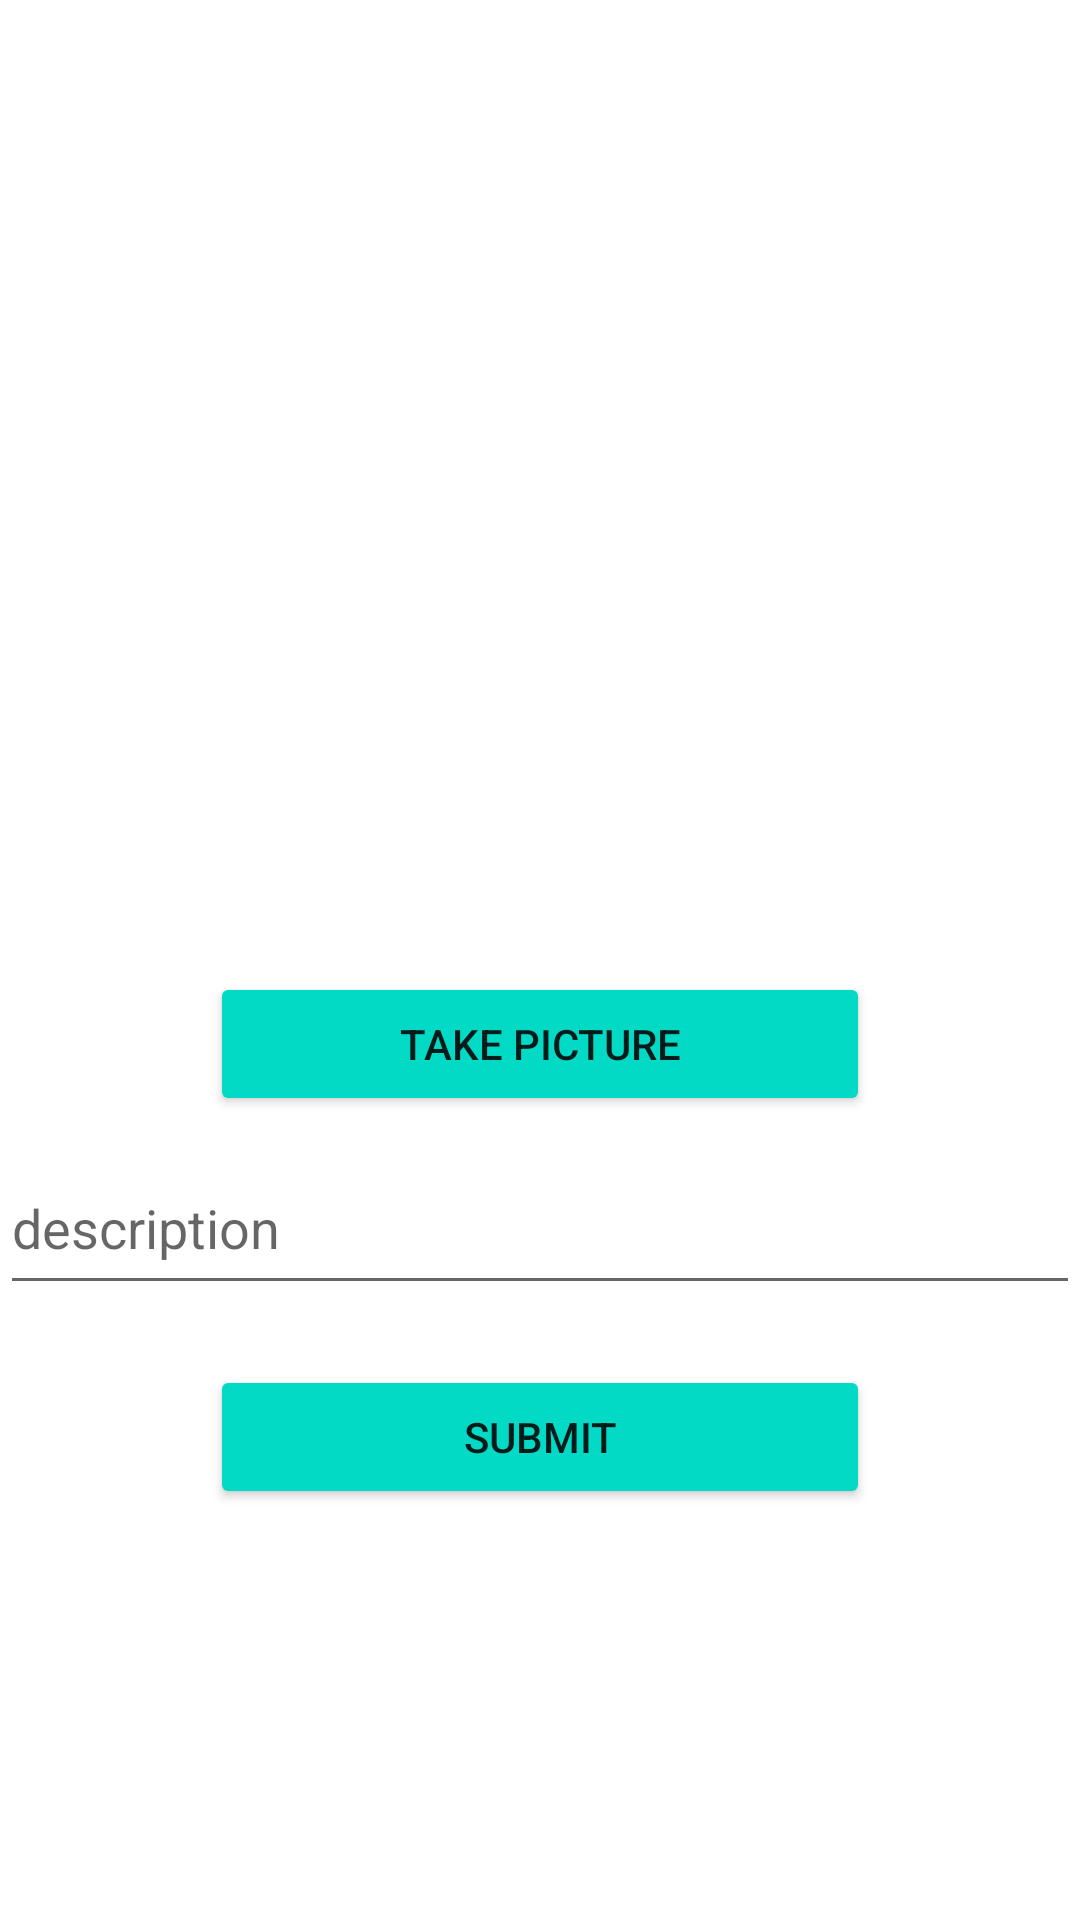

Produce the Android XML layout that renders to this screen, including the resource entries it uses.
<!-- AndroidManifest.xml: application theme Theme.Pixcy -->
<!-- res/layout/fragment_compose.xml -->
<?xml version="1.0" encoding="utf-8"?>
<LinearLayout
    xmlns:android="http://schemas.android.com/apk/res/android"
    xmlns:tools="http://schemas.android.com/tools"
    android:orientation="vertical"
    android:layout_width="match_parent"
    android:layout_height="match_parent"
    android:layout_margin="20dp"
    tools:context=".fragments.ComposeFragment">

    <ImageView
        android:id="@+id/ivPostImage"
        android:layout_width="match_parent"
        android:layout_height="300dp"
        android:layout_marginTop="4dp"
        android:scaleType="fitCenter"
        tools:srcCompat="@tools:sample/avatars" />

    <Button
        android:id="@+id/btnCaptureImage"
        android:layout_width="match_parent"
        android:layout_height="wrap_content"
        android:layout_marginTop="20dp"
        android:layout_marginStart="70dp"
        android:layout_marginEnd="70dp"
        android:text="Take Picture"
        android:backgroundTint="@color/teal_200" />

    <EditText
        android:id="@+id/etDescription"
        android:layout_width="match_parent"
        android:layout_height="wrap_content"
        android:layout_marginTop="15dp"
        android:ems="10"
        android:gravity="start|top"
        android:hint="@string/description"
        android:inputType="textMultiLine"
        android:minHeight="48dp" />

    <Button
        android:id="@+id/btnSubmit"
        android:layout_width="match_parent"
        android:layout_height="wrap_content"
        android:layout_marginTop="20dp"
        android:layout_marginStart="70dp"
        android:layout_marginEnd="70dp"
        android:text="submit"
        android:backgroundTint="@color/teal_200" />

    <ProgressBar
        android:id="@+id/pbSubmit"
        style="?android:attr/progressBarStyleLarge"
        android:layout_width="wrap_content"
        android:layout_height="wrap_content"
        android:layout_gravity="center"
        android:elevation="10dp"
        android:visibility="gone" />

</LinearLayout>
<!-- resources referenced by this layout -->
<resources>
  <color name="teal_200">#FF03DAC5</color>
  <string name="description">description</string>
  <style name="Theme.Pixcy" parent="Theme.MaterialComponents.DayNight.DarkActionBar"> //used to change actionbar theme
          
          <item name="colorPrimary">@color/purple_500</item>
          <item name="colorPrimaryVariant">@color/purple_700</item>
          <item name="colorOnPrimary">@color/white</item>
          
          <item name="colorSecondary">@color/teal_200</item>
          <item name="colorSecondaryVariant">@color/teal_700</item>
          <item name="colorOnSecondary">@color/black</item>
          
          <item name="android:statusBarColor" tools:targetApi="l">?attr/colorPrimaryVariant</item>
          
      </style>
  <color name="purple_500">#FF6200EE</color>
  <color name="purple_700">#FF3700B3</color>
  <color name="white">#FFFFFFFF</color>
  <color name="teal_700">#FF018786</color>
  <color name="black">#FF000000</color>
</resources>
